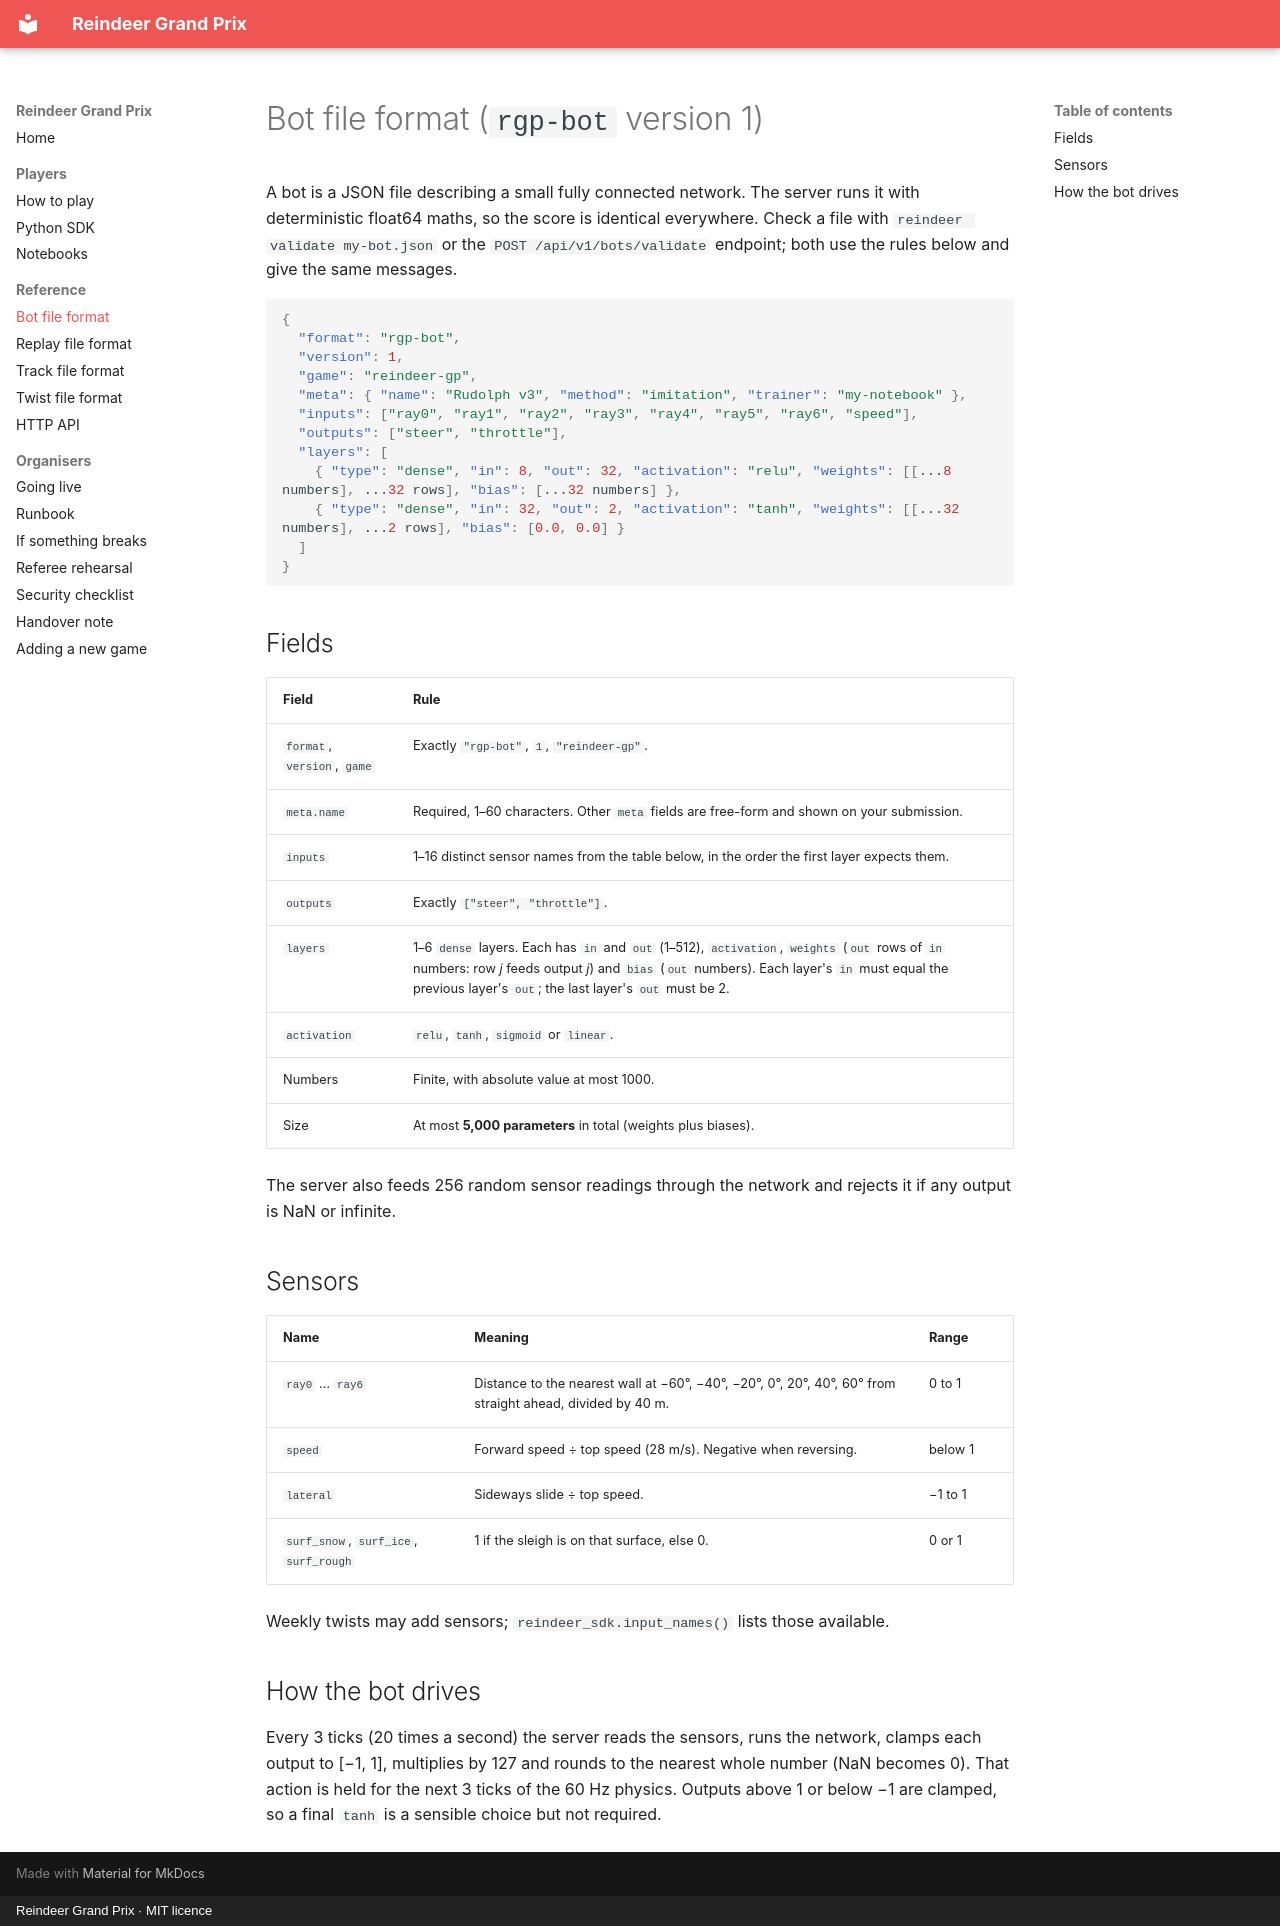

repository: dcaisoc/reindeer-gp · page: formats/bot/index.html · generator: mkdocs · copyright: Reindeer Grand Prix · MIT licence

# Bot file format (`rgp-bot` version 1)

A bot is a JSON file describing a small fully connected network. The server runs it with deterministic float64 maths, so the score is identical everywhere. Check a file with `reindeer validate my-bot.json` or the `POST /api/v1/bots/validate` endpoint; both use the rules below and give the same messages.

```json
{
  "format": "rgp-bot",
  "version": 1,
  "game": "reindeer-gp",
  "meta": { "name": "Rudolph v3", "method": "imitation", "trainer": "my-notebook" },
  "inputs": ["ray0", "ray1", "ray2", "ray3", "ray4", "ray5", "ray6", "speed"],
  "outputs": ["steer", "throttle"],
  "layers": [
    { "type": "dense", "in": 8, "out": 32, "activation": "relu", "weights": [[...8 numbers], ...32 rows], "bias": [...32 numbers] },
    { "type": "dense", "in": 32, "out": 2, "activation": "tanh", "weights": [[...32 numbers], ...2 rows], "bias": [0.0, 0.0] }
  ]
}
```

## Fields

| Field | Rule |
| --- | --- |
| `format`, `version`, `game` | Exactly `"rgp-bot"`, `1`, `"reindeer-gp"`. |
| `meta.name` | Required, 1–60 characters. Other `meta` fields are free-form and shown on your submission. |
| `inputs` | 1–16 distinct sensor names from the table below, in the order the first layer expects them. |
| `outputs` | Exactly `["steer", "throttle"]`. |
| `layers` | 1–6 `dense` layers. Each has `in` and `out` (1–512), `activation`, `weights` (`out` rows of `in` numbers: row *j* feeds output *j*) and `bias` (`out` numbers). Each layer's `in` must equal the previous layer's `out`; the last layer's `out` must be 2. |
| `activation` | `relu`, `tanh`, `sigmoid` or `linear`. |
| Numbers | Finite, with absolute value at most 1000. |
| Size | At most **5,000 parameters** in total (weights plus biases). |

The server also feeds 256 random sensor readings through the network and rejects it if any output is NaN or infinite.

## Sensors

| Name | Meaning | Range |
| --- | --- | --- |
| `ray0` … `ray6` | Distance to the nearest wall at −60°, −40°, −20°, 0°, 20°, 40°, 60° from straight ahead, divided by 40 m. | 0 to 1 |
| `speed` | Forward speed ÷ top speed (28 m/s). Negative when reversing. | below 1 |
| `lateral` | Sideways slide ÷ top speed. | −1 to 1 |
| `surf_snow`, `surf_ice`, `surf_rough` | 1 if the sleigh is on that surface, else 0. | 0 or 1 |

Weekly twists may add sensors; `reindeer_sdk.input_names()` lists those available.

## How the bot drives

Every 3 ticks (20 times a second) the server reads the sensors, runs the network, clamps each output to [−1, 1], multiplies by 127 and rounds to the nearest whole number (NaN becomes 0). That action is held for the next 3 ticks of the 60 Hz physics. Outputs above 1 or below −1 are clamped, so a final `tanh` is a sensible choice but not required.
